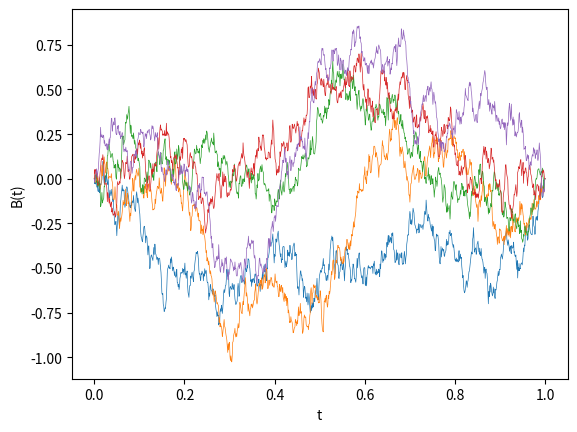

Reproduce this figure in Python.
import random
import matplotlib.pyplot as plt
import math
import numpy as np


L = 5
N = 1000
end = 1
start = 1/N
t = np.linspace(start, end, N)
time = np.append(0,t)

B = np.zeros(N+1)

Sig=np.zeros([N,N])

for k in range (1,L+1):
    for i in range(N):
        for j in range(N):
            Sig[i][j] = min(t[i],t[j])

    L = np.linalg.cholesky(Sig)
    W = L.dot(np.random.randn(N,1))

    for l in range (1,N):
        B[l] = W[l] - (time[l]*W[-1])
    

    plt.plot(time, B, linewidth = 0.5)



plt.xlabel("t")
plt.ylabel("B(t)")
plt.savefig('Brownian_bridge.pdf')
plt.show()